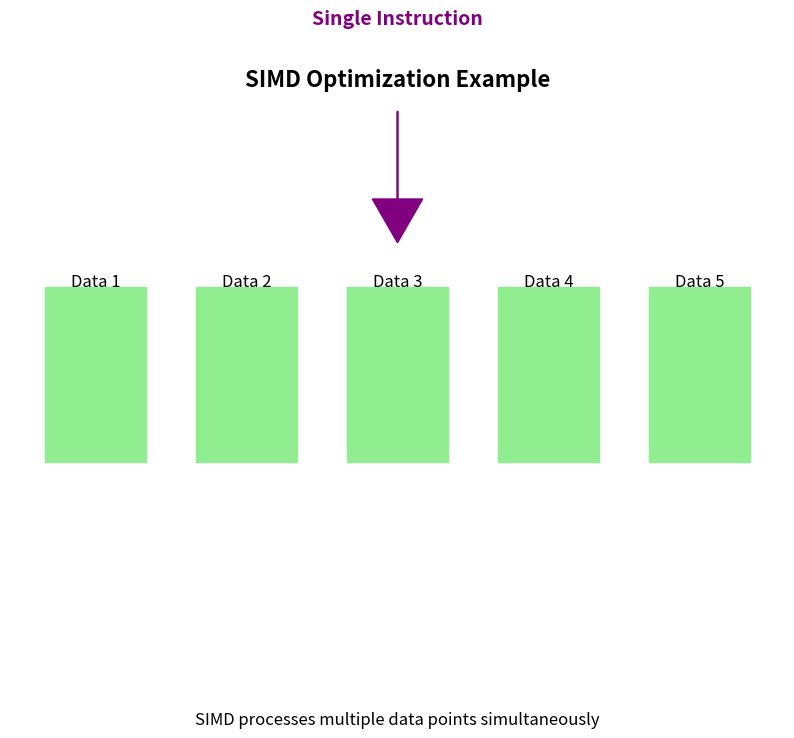

Python code for this plot:
import matplotlib.pyplot as plt

# Generate SIMD Optimization diagram
fig, ax = plt.subplots(figsize=(10, 5))
ax.set_title("SIMD Optimization Example", fontsize=16, weight='bold')
ax.text(0.5, 0.9, "Single Instruction", ha='center', fontsize=14, color='purple', weight='bold')
ax.arrow(0.5, 0.8, 0, -0.1, head_width=0.05, head_length=0.05, color="purple")

# Data processed in parallel
positions = [0.2, 0.35, 0.5, 0.65, 0.8]
for i, pos in enumerate(positions):
    ax.text(pos, 0.6, f"Data {i+1}", ha='center', fontsize=12)
    ax.add_patch(plt.Rectangle((pos - 0.05, 0.4), 0.1, 0.2, color="lightgreen"))

# Labels and clean-up
ax.text(0.5, 0.1, "SIMD processes multiple data points simultaneously", ha='center', fontsize=12)
ax.axis('off')
plt.savefig('simd_optimization.png')  # Saves the image in the current directory
plt.show()
